Run: headless pygame with SDL's dummy video driver; simulated clock (each Clock.tick advances the game by its frame time, no real sleeping); random seed 0; keys injected as events and as key.get_pressed() state; no mouse input.
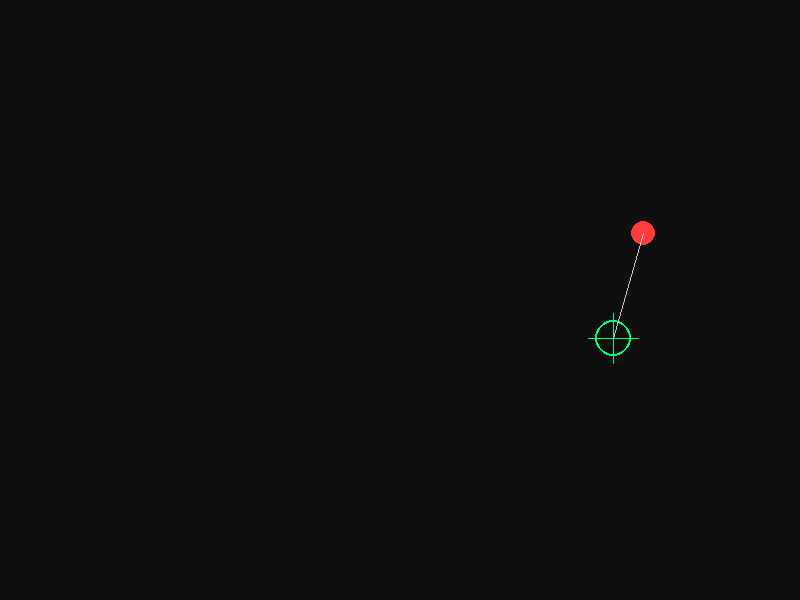
Frame 1 of 4 · flips 1–60 · no input
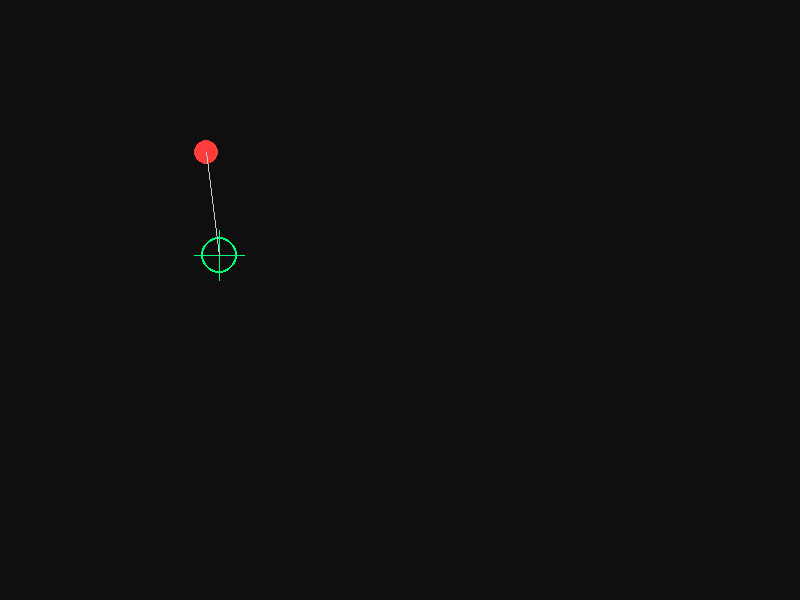
Frame 2 of 4 · flips 61–180 · tapped SPACE, RETURN · held RIGHT (→), D
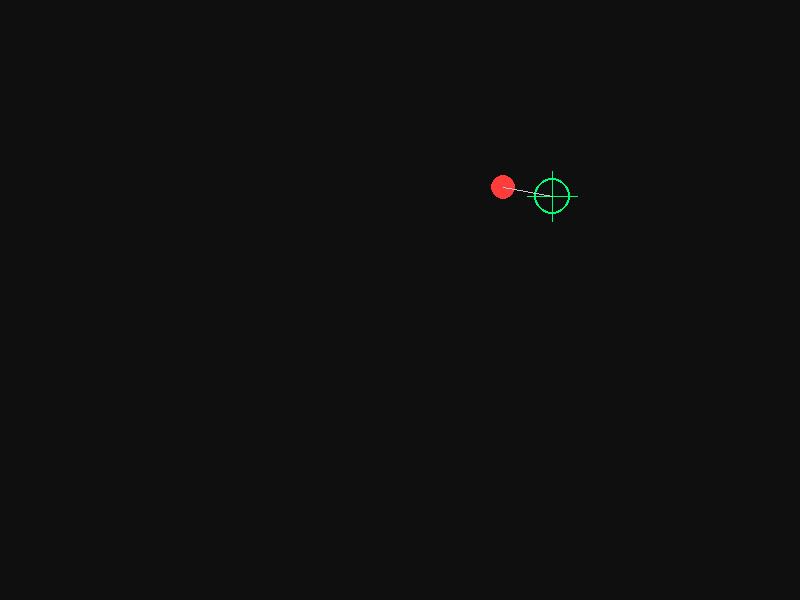
Frame 3 of 4 · flips 181–300 · held DOWN (↓), S
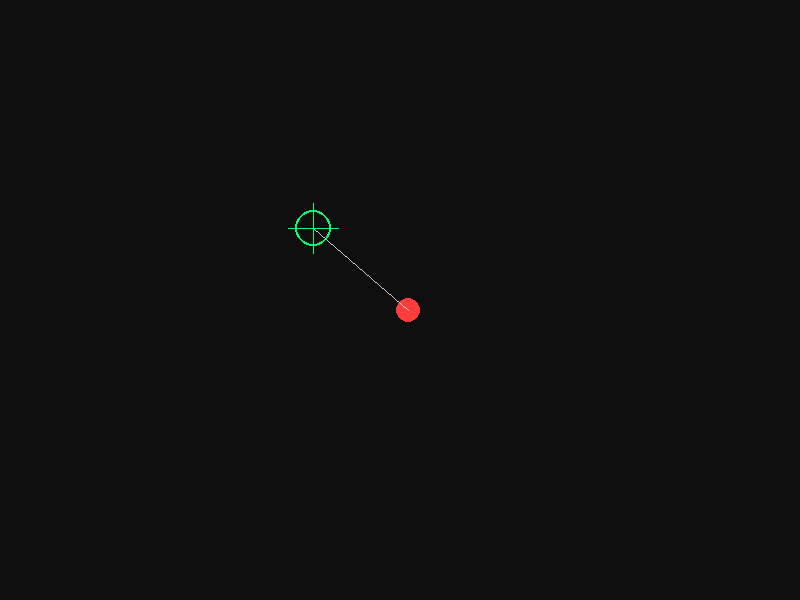
Frame 4 of 4 · flips 301–420 · held LEFT (←), A, UP (↑), W

The pygame program that drew these frames:

import math
import sys
import pygame

# אתחול Pygame
pygame.init()

# הגדרות חלון
WIDTH, HEIGHT = 800, 600
screen = pygame.display.set_mode((WIDTH, HEIGHT))
pygame.display.set_caption("Tracking Algorithm Simulator (Dummy Camera)")
clock = pygame.time.Clock()

# צבעים
BLACK = (15, 15, 15)
RED = (255, 60, 60)
GREEN = (0, 255, 120)
WHITE = (200, 200, 200)

# --- משתני הסימולציה ---

# 1. מיקום המטרה (Target)
target_pos = [200.0, 150.0]
target_angle = 0.0
target_speed = 0.03

# 2. מיקום הכוונת/המצלמה (Tracker)
tracker_pos = [400.0, 300.0]

# 3. הפרמטרים של אלגוריתם העקיבה
KP = 0.08  # מקדם הגבר העקיבה (Proportional Gain) - ככל שגבוה יותר העקיבה מהירה יותר
MAX_TRACKER_SPEED = 5.0  # מהירות מקסימלית של הכוונת


def update_target():
    """מעדכן את מיקום המטרה - תנועה מעגלית אוטומטית."""
    global target_angle
    target_angle += target_speed

    # תנועה במסלול שמונה (Lissajous curve) ליצירת אתגר עקיבה
    center_x, center_y = WIDTH / 2, HEIGHT / 2
    target_pos[0] = center_x + math.sin(target_angle) * 250
    target_pos[1] = center_y + math.sin(target_angle * 2) * 150


def track_target():
    """אלגוריתם העקיבה: מחשב שגיאה ומזיז את הכוונת אל המטרה."""
    # חישוב השגיאה (Error) - המרחק בצירים X ו-Y
    error_x = target_pos[0] - tracker_pos[0]
    error_y = target_pos[1] - tracker_pos[1]

    # חישוב התיקון הנדרש (Proportional Control)
    vel_x = error_x * KP
    vel_y = error_y * KP

    # הגבלת מהירות מקסימלית של הכוונת
    speed = math.hypot(vel_x, vel_y)
    if speed > MAX_TRACKER_SPEED:
        vel_x = (vel_x / speed) * MAX_TRACKER_SPEED
        vel_y = (vel_y / speed) * MAX_TRACKER_SPEED

    # עדכון מיקום הכוונת
    tracker_pos[0] += vel_x
    tracker_pos[1] += vel_y


# --- לולאת המשחק/הסימולציה ---
running = True
while running:
    for event in pygame.event.get():
        if event.type == pygame.QUIT:
            running = False

    # 1. עדכון מנוע הסימולציה והאלגוריתם
    update_target()
    track_target()

    # 2. ציור על המסך
    screen.fill(BLACK)

    # ציור המטרה (עיגול אדום)
    pygame.draw.circle(
        screen, RED, (int(target_pos[0]), int(target_pos[1])), 12
    )

    # ציור הכוונת העוקבת (צלב ירוק)
    tx, ty = int(tracker_pos[0]), int(tracker_pos[1])
    pygame.draw.circle(screen, GREEN, (tx, ty), 18, 2)
    pygame.draw.line(screen, GREEN, (tx - 25, ty), (tx + 25, ty), 1)
    pygame.draw.line(screen, GREEN, (tx, ty - 25), (tx, ty + 25), 1)

    # ציור קו שגיאה (Vector) בין הכוונת למטרה
    pygame.draw.line(
        screen,
        WHITE,
        (tx, ty),
        (int(target_pos[0]), int(target_pos[1])),
        1,
    )

    pygame.display.flip()
    clock.tick(60)

pygame.quit()
sys.exit()
